Run: headless pygame with SDL's dummy video driver; simulated clock (each Clock.tick advances the game by its frame time, no real sleeping); random seed 0; keys injected as events and as key.get_pressed() state; no mouse input.
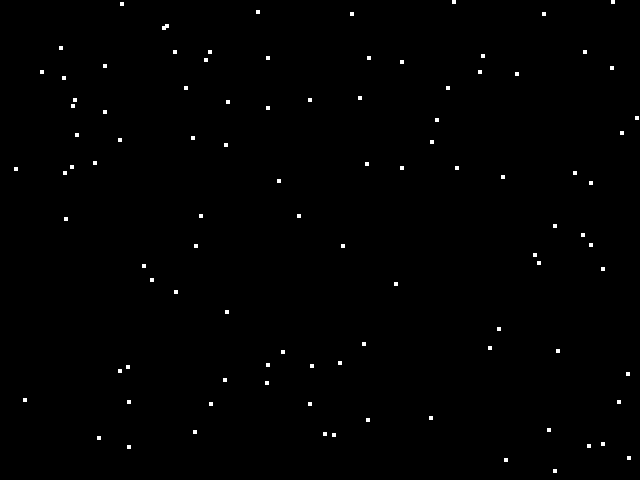
Frame 1 of 4 · flips 1–60 · no input
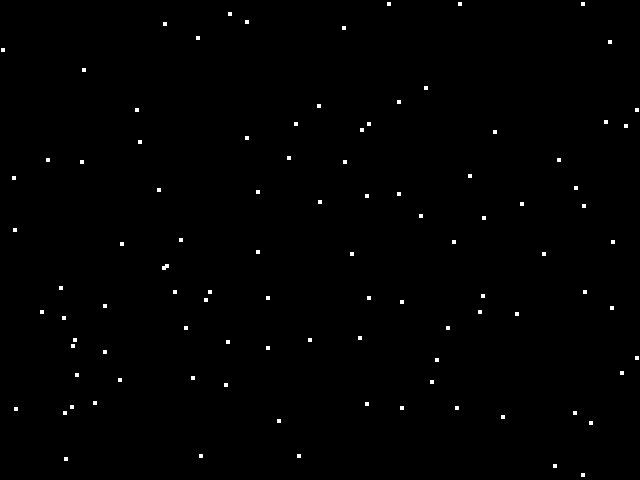
Frame 2 of 4 · flips 61–180 · tapped SPACE, RETURN · held RIGHT (→), D
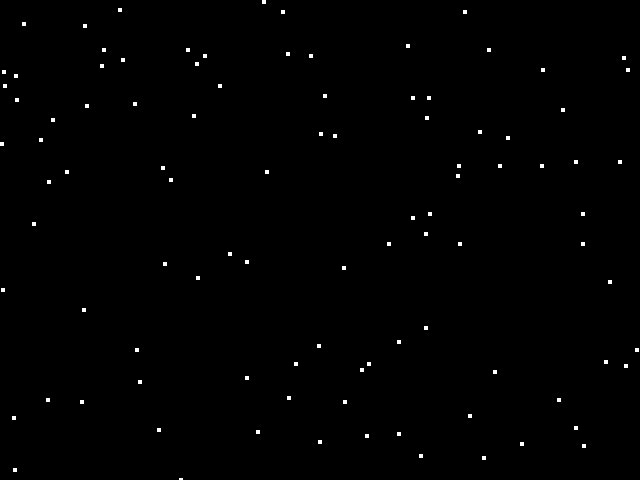
Frame 3 of 4 · flips 181–300 · held DOWN (↓), S
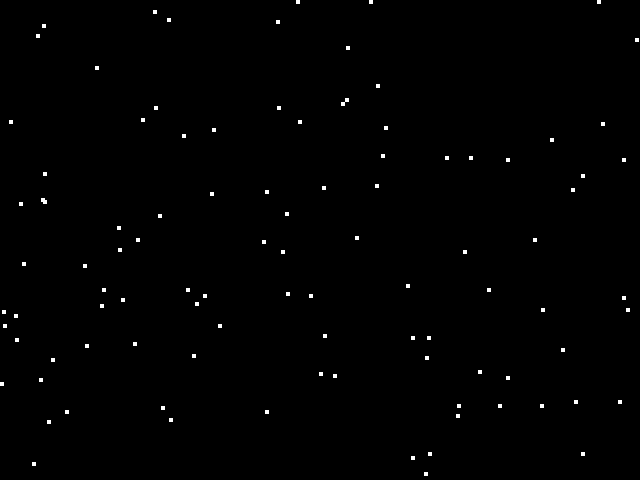
Frame 4 of 4 · flips 301–420 · held LEFT (←), A, UP (↑), W

The pygame program that drew these frames:

import pygame
import sys
import random
from pygame.math import Vector2

# Initialize Pygame
pygame.init()

# Config
WINDOW_WIDTH = 640
WINDOW_HEIGHT = 480
BACKGROUND_COLOR = (0, 0, 0)
PARTICLE_COLOR = (255, 255, 255)
PARTICLE_SIZE = 4
PARTICLE_QUANTITY = 100
PARTICLE_SPEED = 2


class Particle(pygame.sprite.Sprite):
    def __init__(self):
        super().__init__()
        self.image = pygame.Surface((PARTICLE_SIZE, PARTICLE_SIZE))
        self.image.fill(PARTICLE_COLOR)
        self.rect = self.image.get_rect()
        self.rect.x = random.randint(0, WINDOW_WIDTH)
        self.rect.y = random.randint(0, WINDOW_HEIGHT)


    def update(self):
        self.rect.y += PARTICLE_SPEED
        if self.rect.y > WINDOW_HEIGHT:
            self.rect.y = 0
            self.rect.x = random.randint(0, WINDOW_WIDTH)


class Particle_system():
    def __init__(self):
        self.screen = pygame.display.set_mode((WINDOW_WIDTH, WINDOW_HEIGHT))
        pygame.display.set_caption("Particle system")
        self.particles = pygame.sprite.Group()
        for _ in range(PARTICLE_QUANTITY):
            particle = Particle()
            self.particles.add(particle)
        self.main_loop()


    def render(self):
        self.screen.fill(BACKGROUND_COLOR)
        self.particles.draw(self.screen)
        pygame.display.flip()


    def main_loop(self):
        while True:
            for event in pygame.event.get():
                if event.type == pygame.QUIT:
                    pygame.quit()
                    sys.exit()

            self.particles.update()
            self.render()
            pygame.time.Clock().tick(60)


if __name__ == "__main__":
    Particle_system()
